Photos from the image-classification dataset "data" in the GitHub repository satorres8/CARD-RECOGNIZER. Its 54 classes are: 10 of clubs, 10 of diamonds, 10 of hearts, 10 of spades, 2 of clubs, 2 of diamonds, 2 of hearts, 2 of spades, 3 of clubs, 3 of diamonds, 3 of hearts, 3 of spades, 4 of clubs, 4 of diamonds, 4 of hearts, 4 of spades, 5 of clubs, 5 of diamonds, 5 of hearts, 5 of spades, 6 of clubs, 6 of diamonds, 6 of hearts, 6 of spades, 7 of clubs, 7 of diamonds, 7 of hearts, 7 of spades, 8 of clubs, 8 of diamonds, 8 of hearts, 8 of spades, 9 of clubs, 9 of diamonds, 9 of hearts, 9 of spades, ace of clubs, ace of diamonds, ace of hearts, ace of spades, black joker, jack of clubs, jack of diamonds, jack of hearts, jack of spades, king of clubs, king of diamonds, king of hearts, king of spades, queen of clubs, queen of diamonds, queen of hearts, queen of spades, red joker.

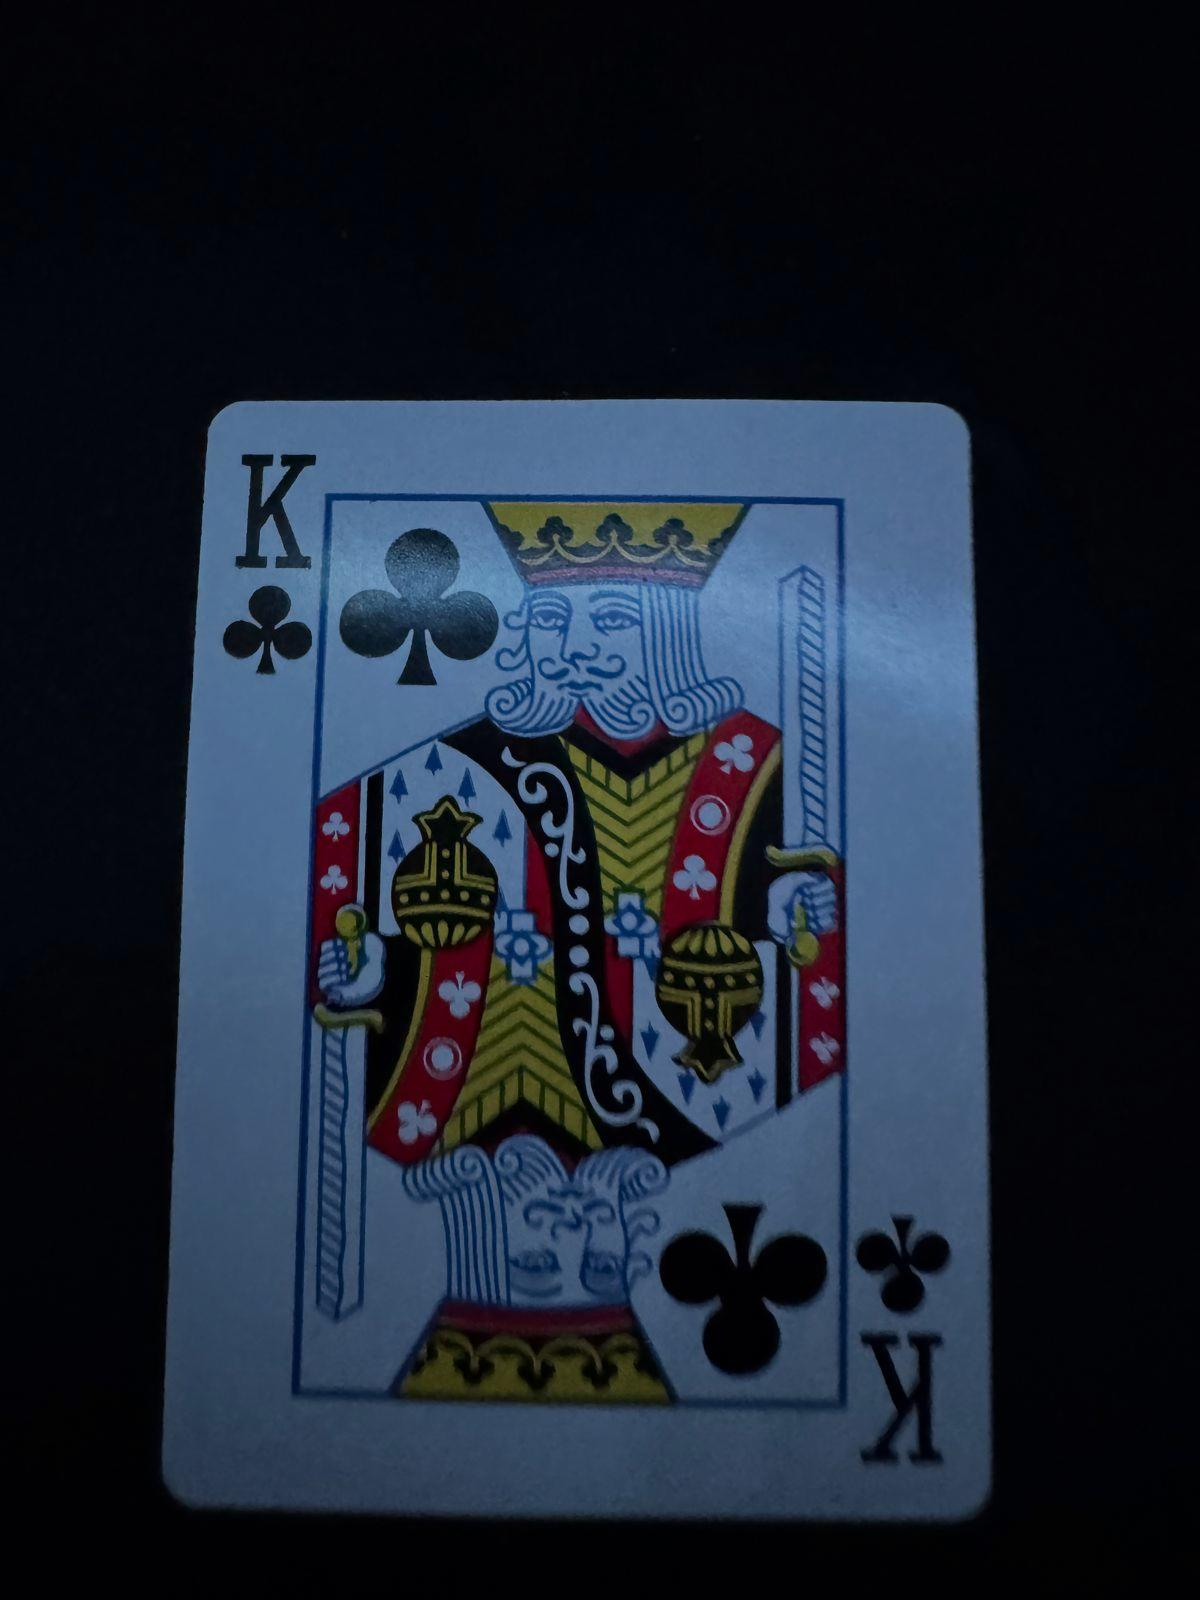
Label: king of clubs

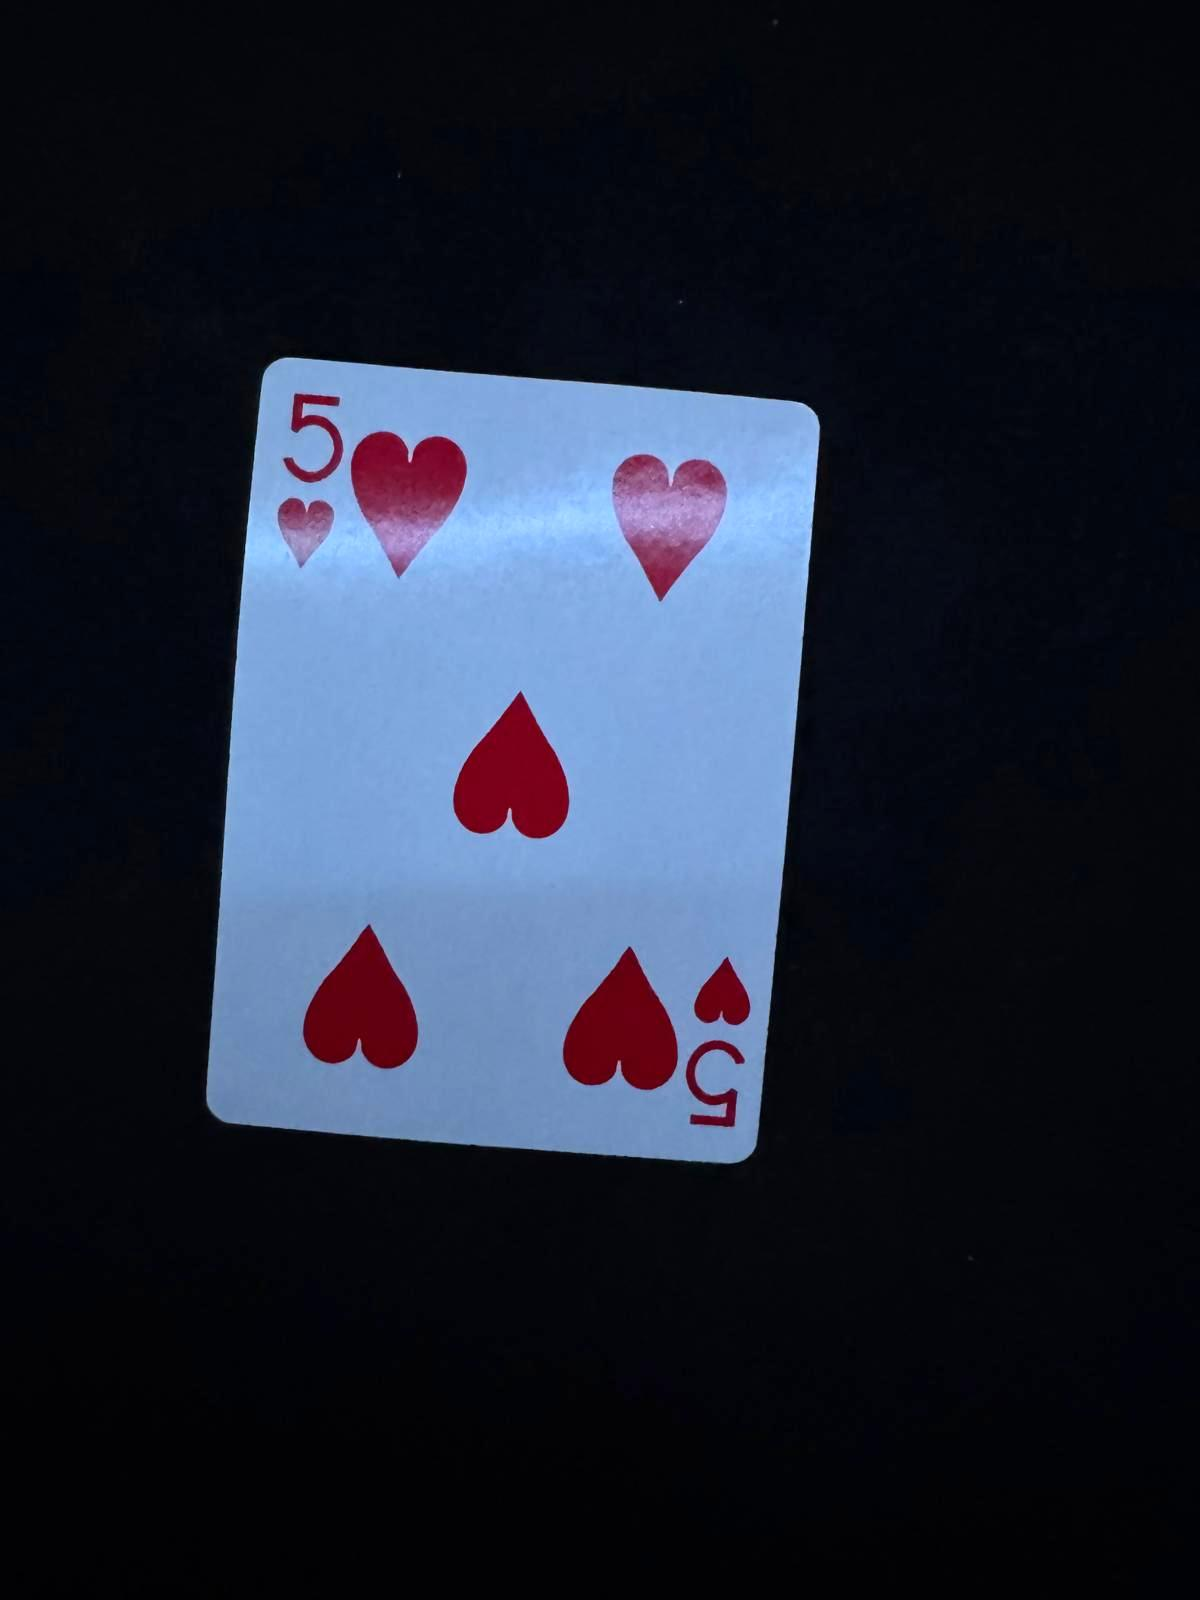
Label: 5 of hearts

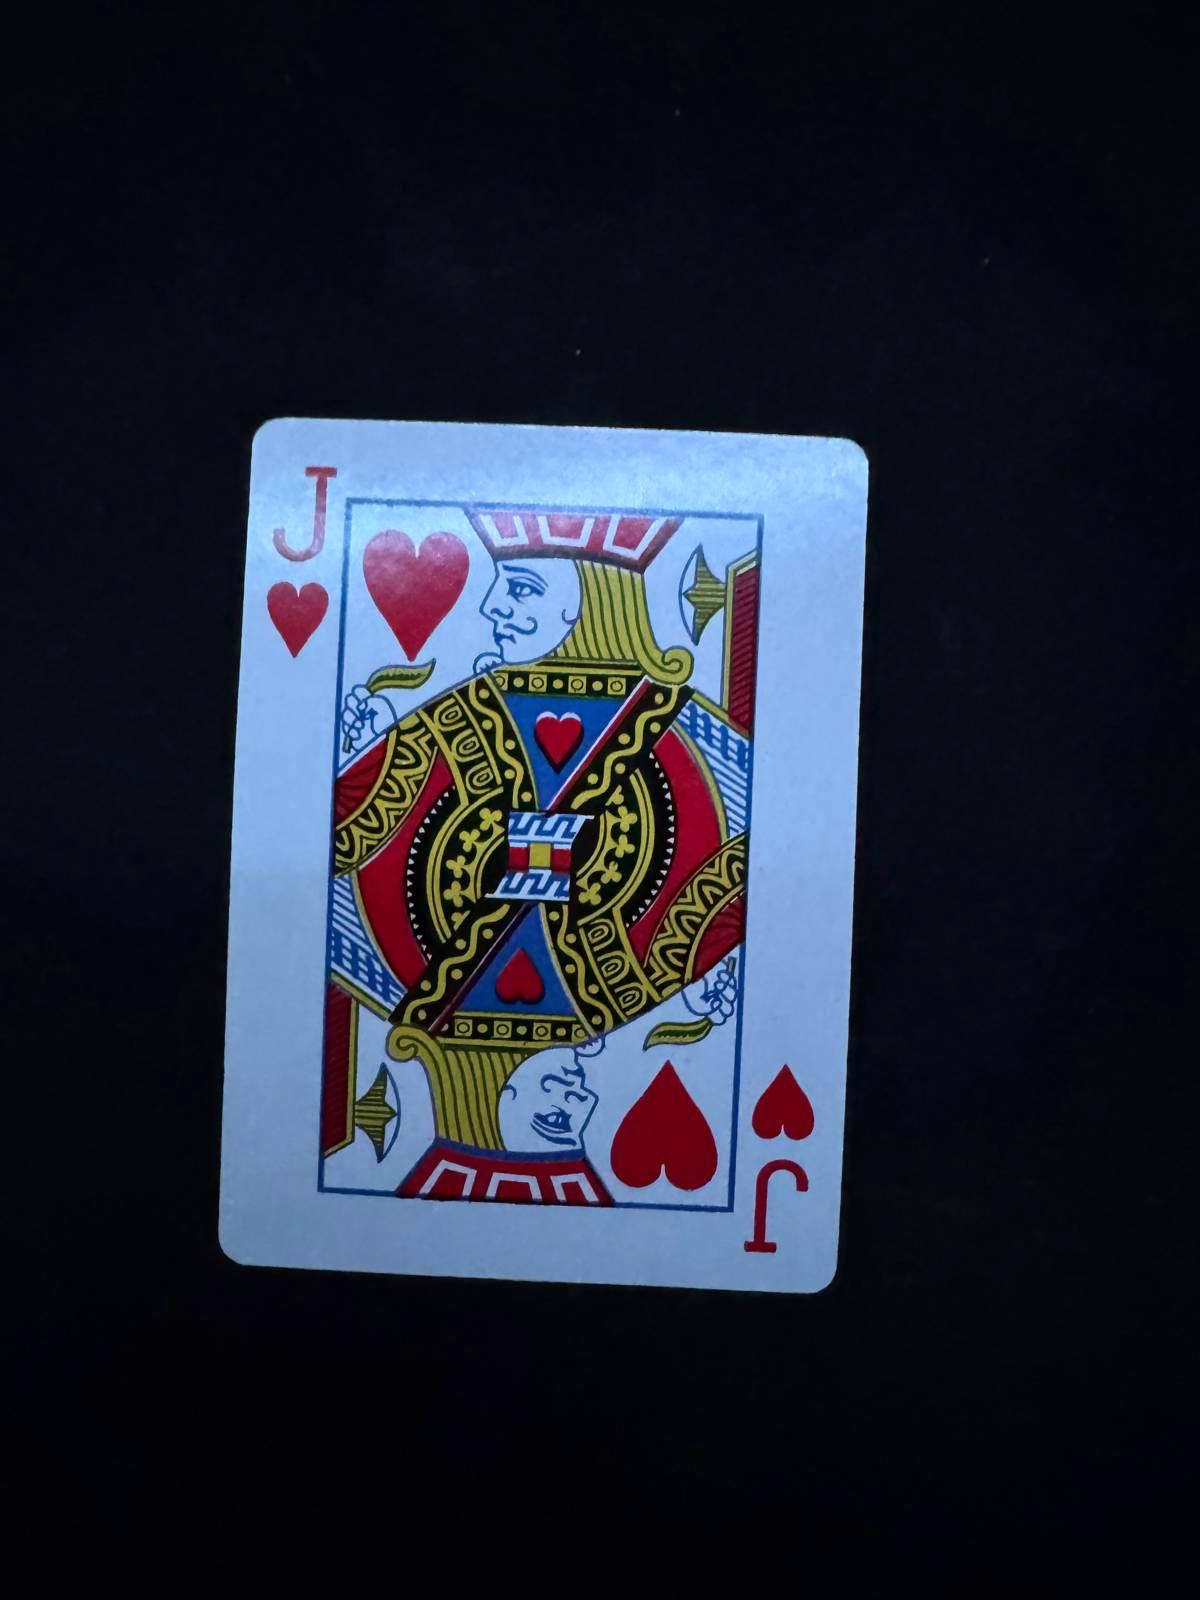
Label: jack of hearts

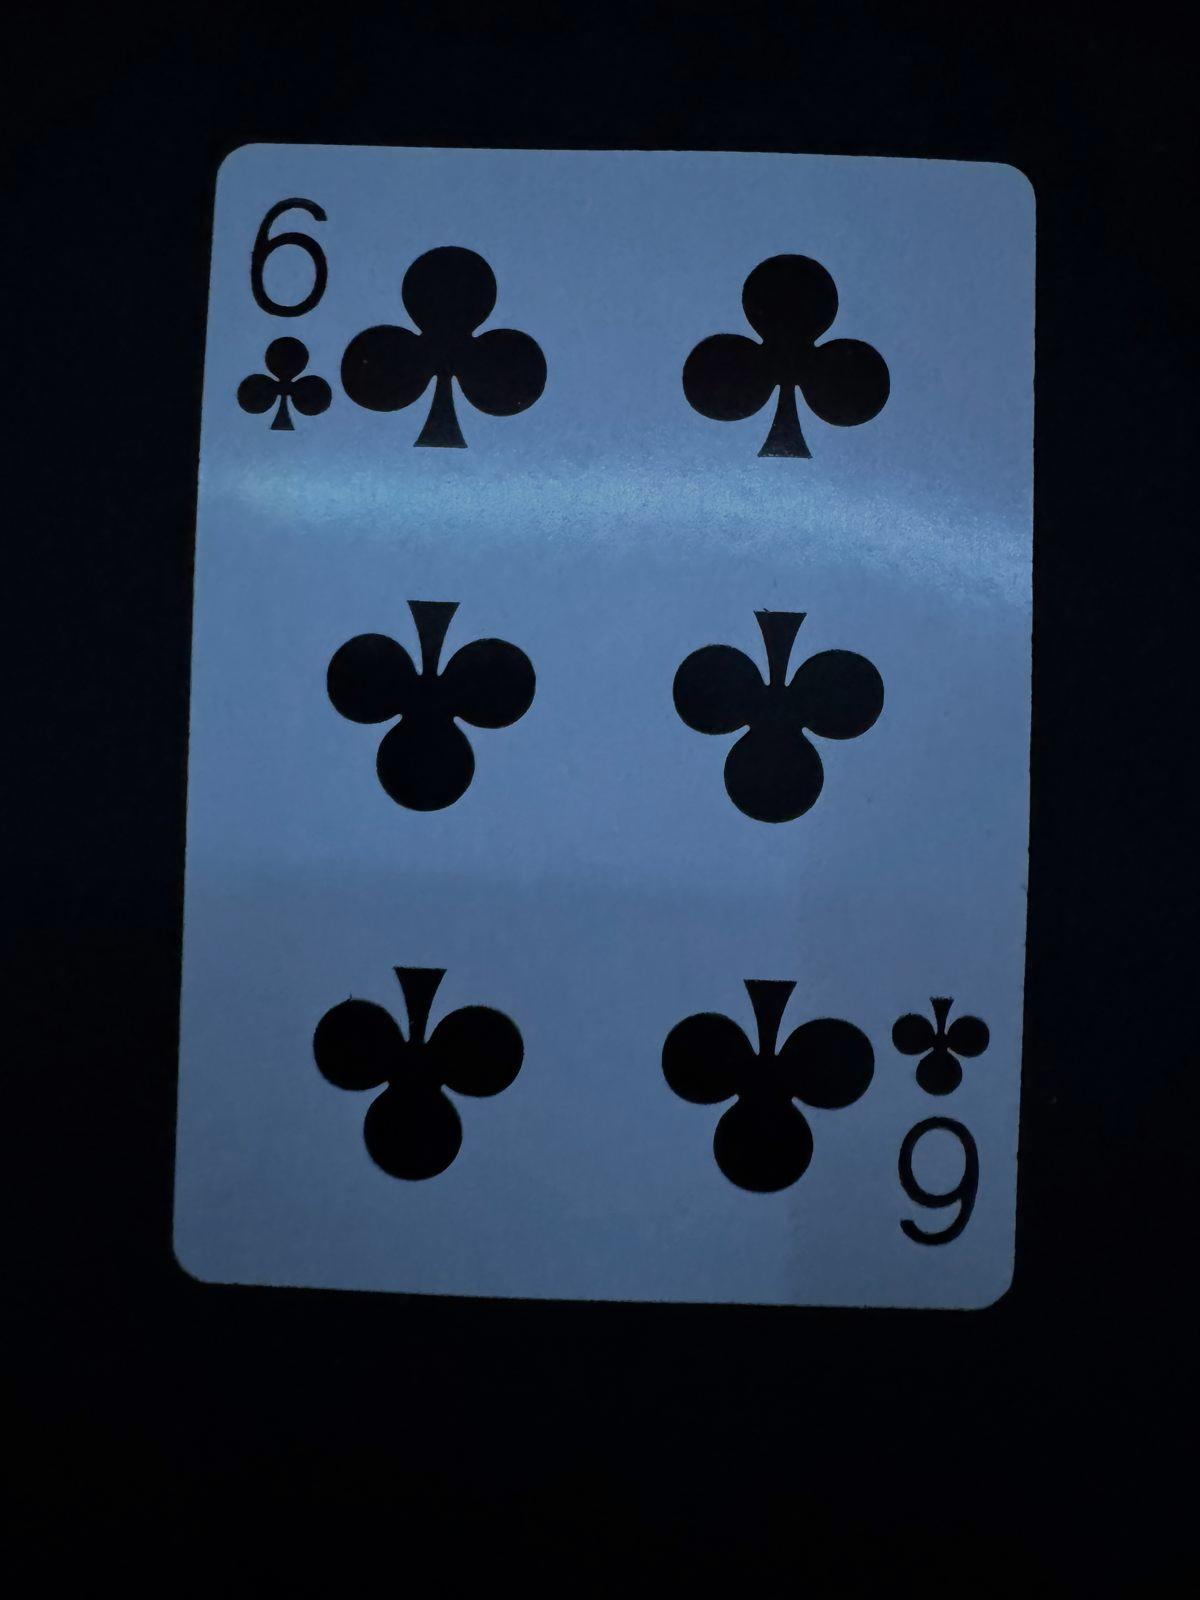
Label: 6 of clubs

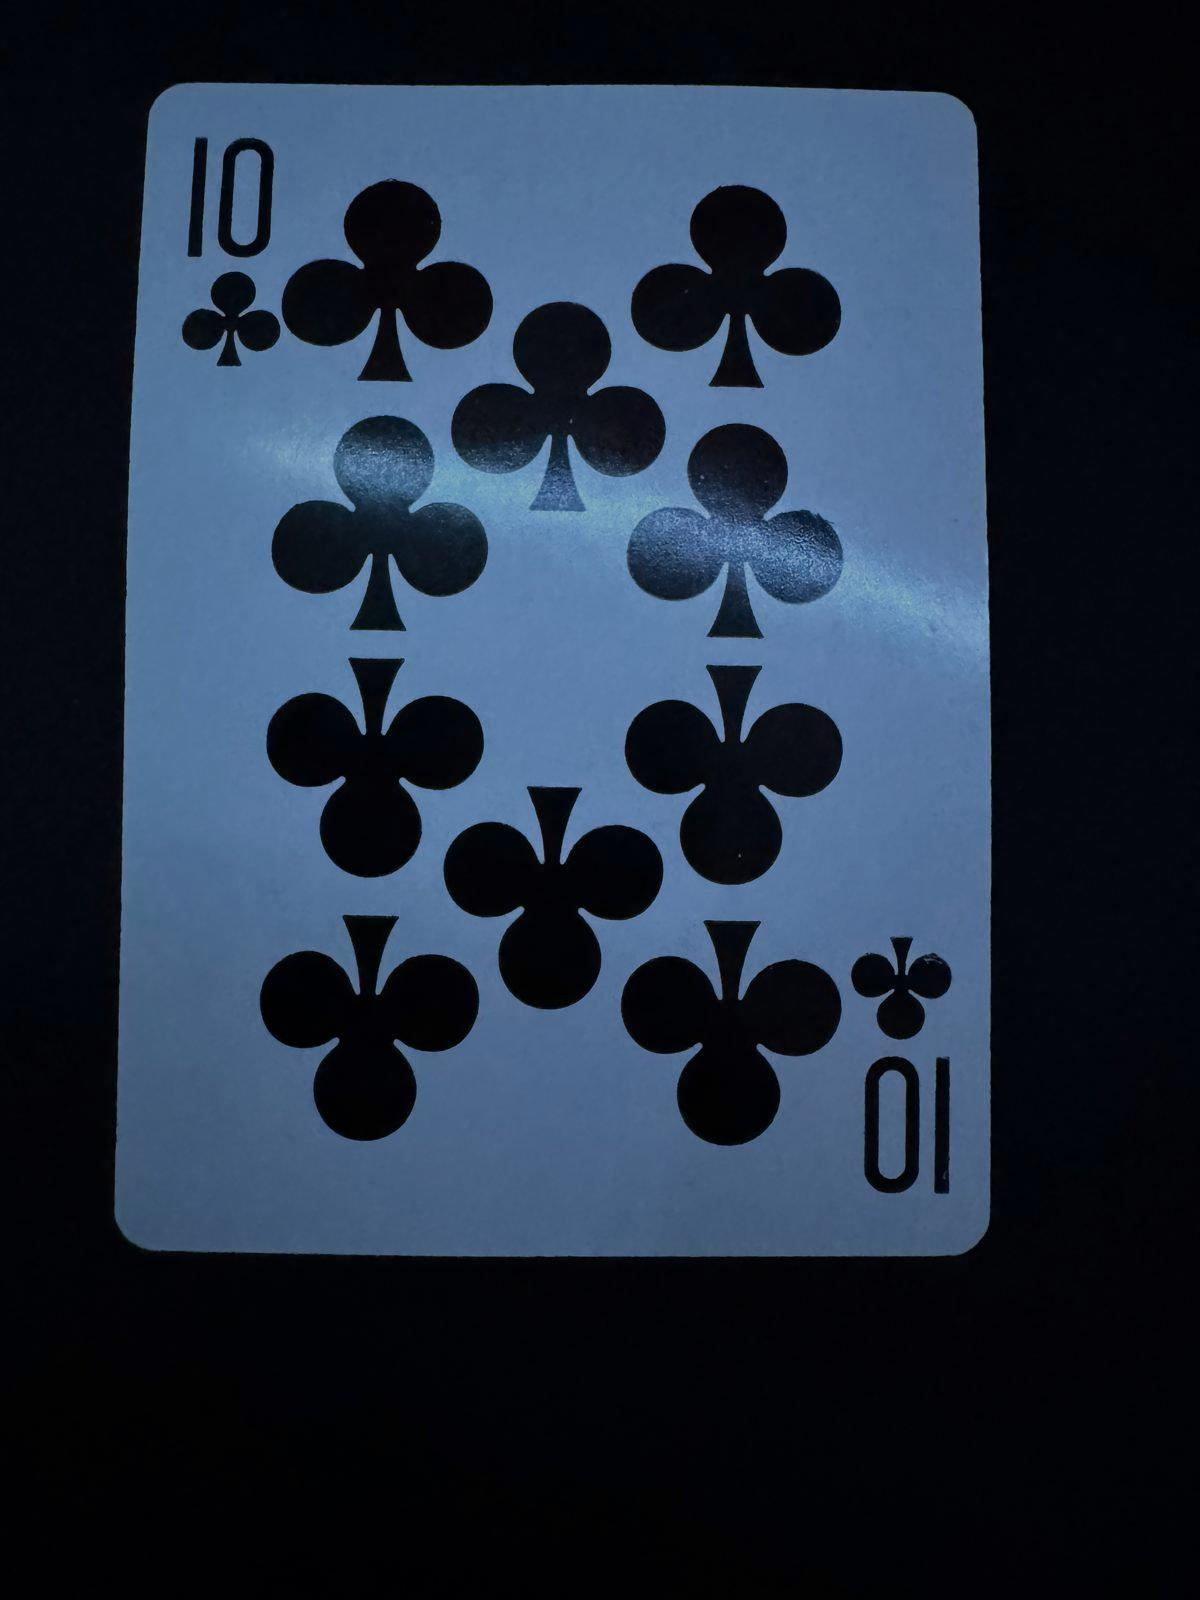
Label: 10 of clubs

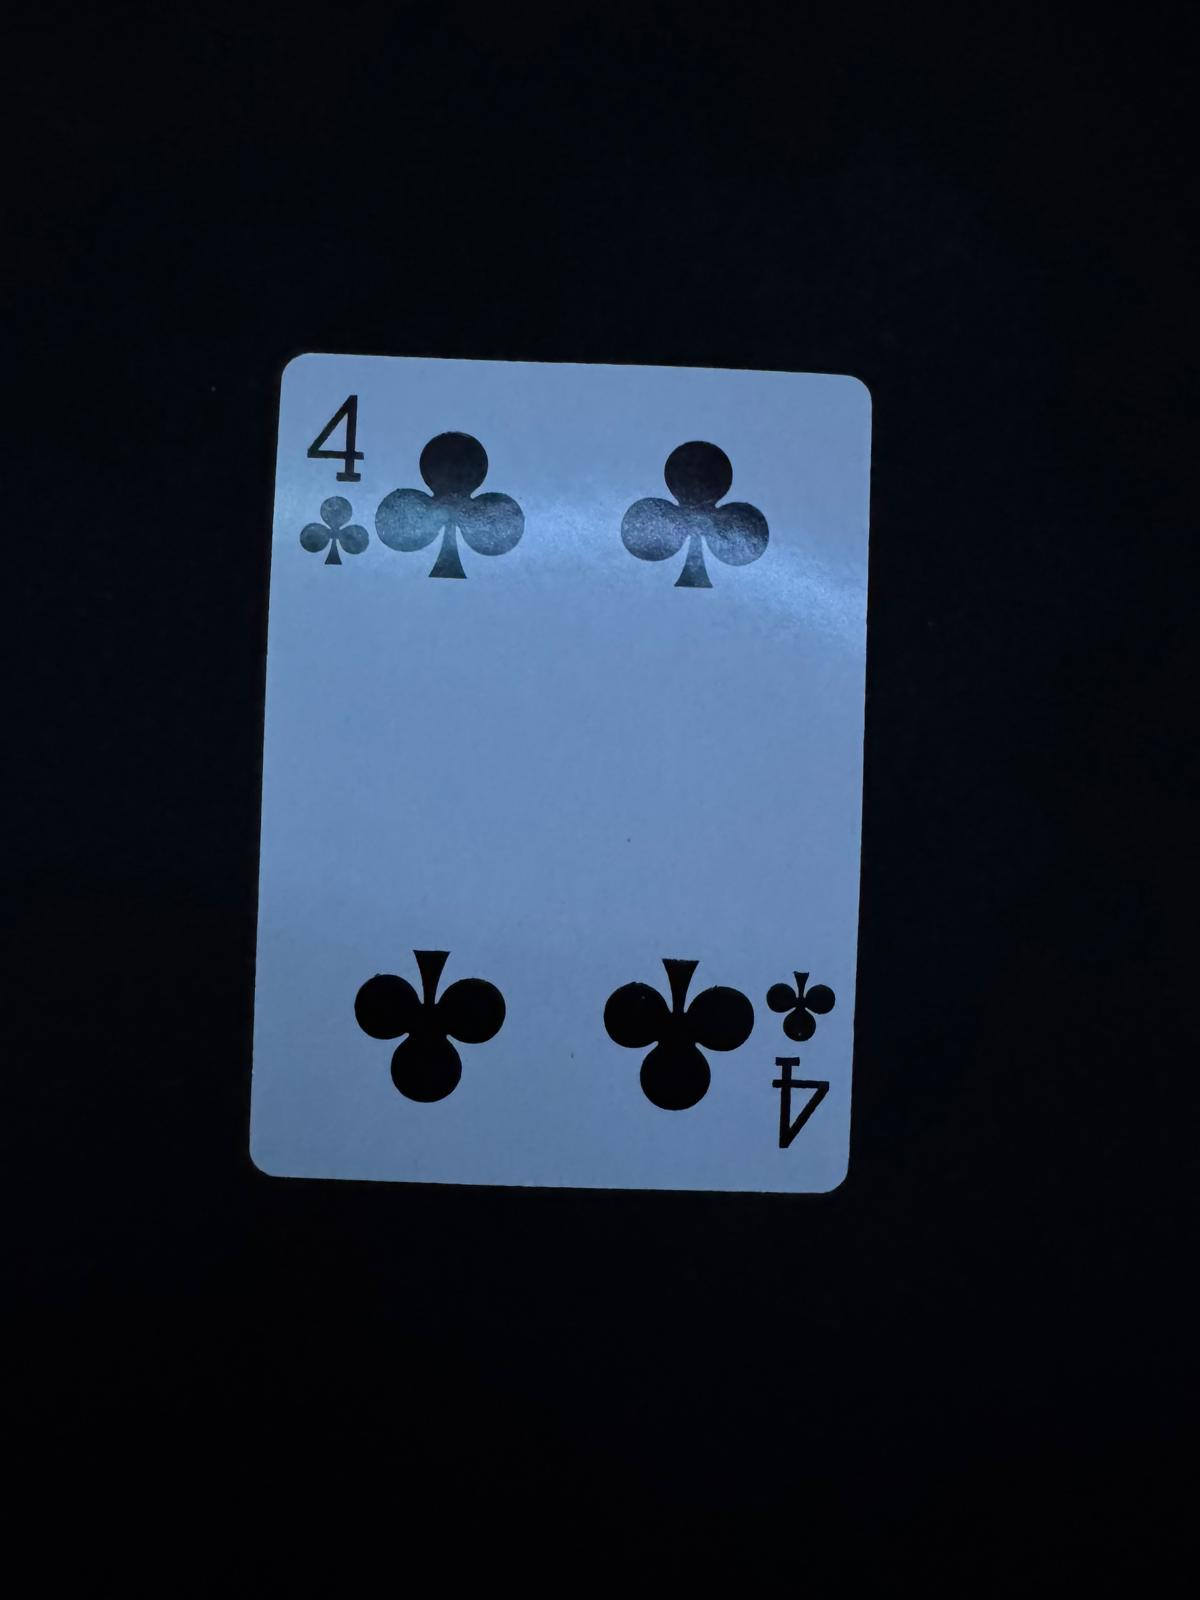
Label: 4 of clubs
